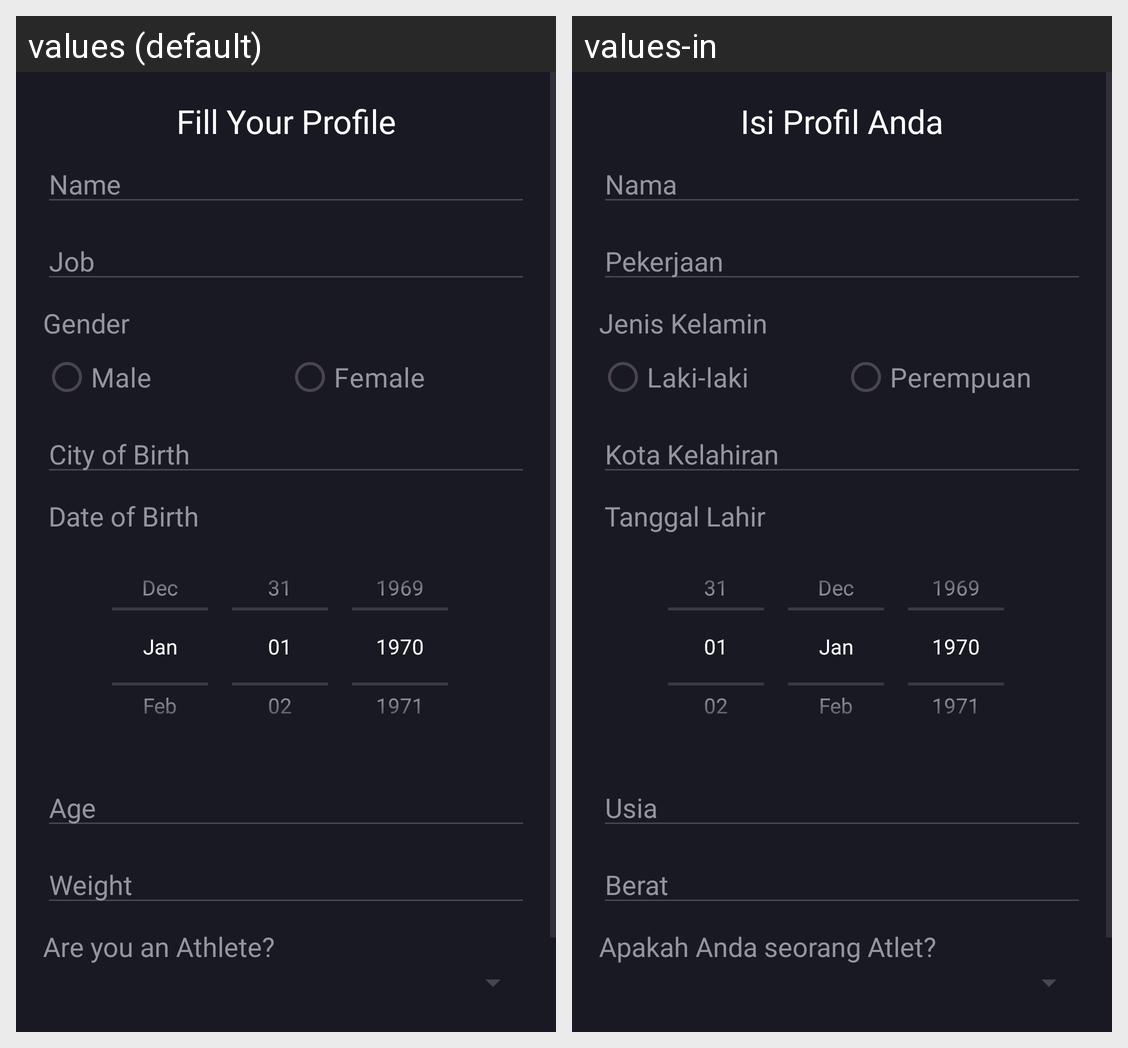

Strings drawn on this Android screen and how each of the app's shown locales translates them:
Android screen res/layout/activity_profile_form.xml rendered under 2 locales, left to right: values (default), values-in. Device: Nexus 5 (rendered at 1080×1920; each locale shown at half size, 540×960, under a caption strip naming it); theme Theme.GoCekVO2MAX.
Strings drawn on this screen, with the default value and each locale's value (text and hints the layout hard-codes, and strings that could not be matched under every locale, appear in the picture but are not listed):

fill_your_profile
  values: Fill Your Profile
  values-in: Isi Profil Anda

name
  values: Name
  values-in: Nama

job
  values: Job
  values-in: Pekerjaan

gender
  values: Gender
  values-in: Jenis Kelamin

male
  values: Male
  values-in: Laki-laki

female
  values: Female
  values-in: Perempuan

city_of_birth
  values: City of Birth
  values-in: Kota Kelahiran

date_of_birth
  values: Date of Birth
  values-in: Tanggal Lahir

age
  values: Age
  values-in: Usia

weight
  values: Weight
  values-in: Berat

are_you_an_athlete
  values: Are you an Athlete?
  values-in: Apakah Anda seorang Atlet?
